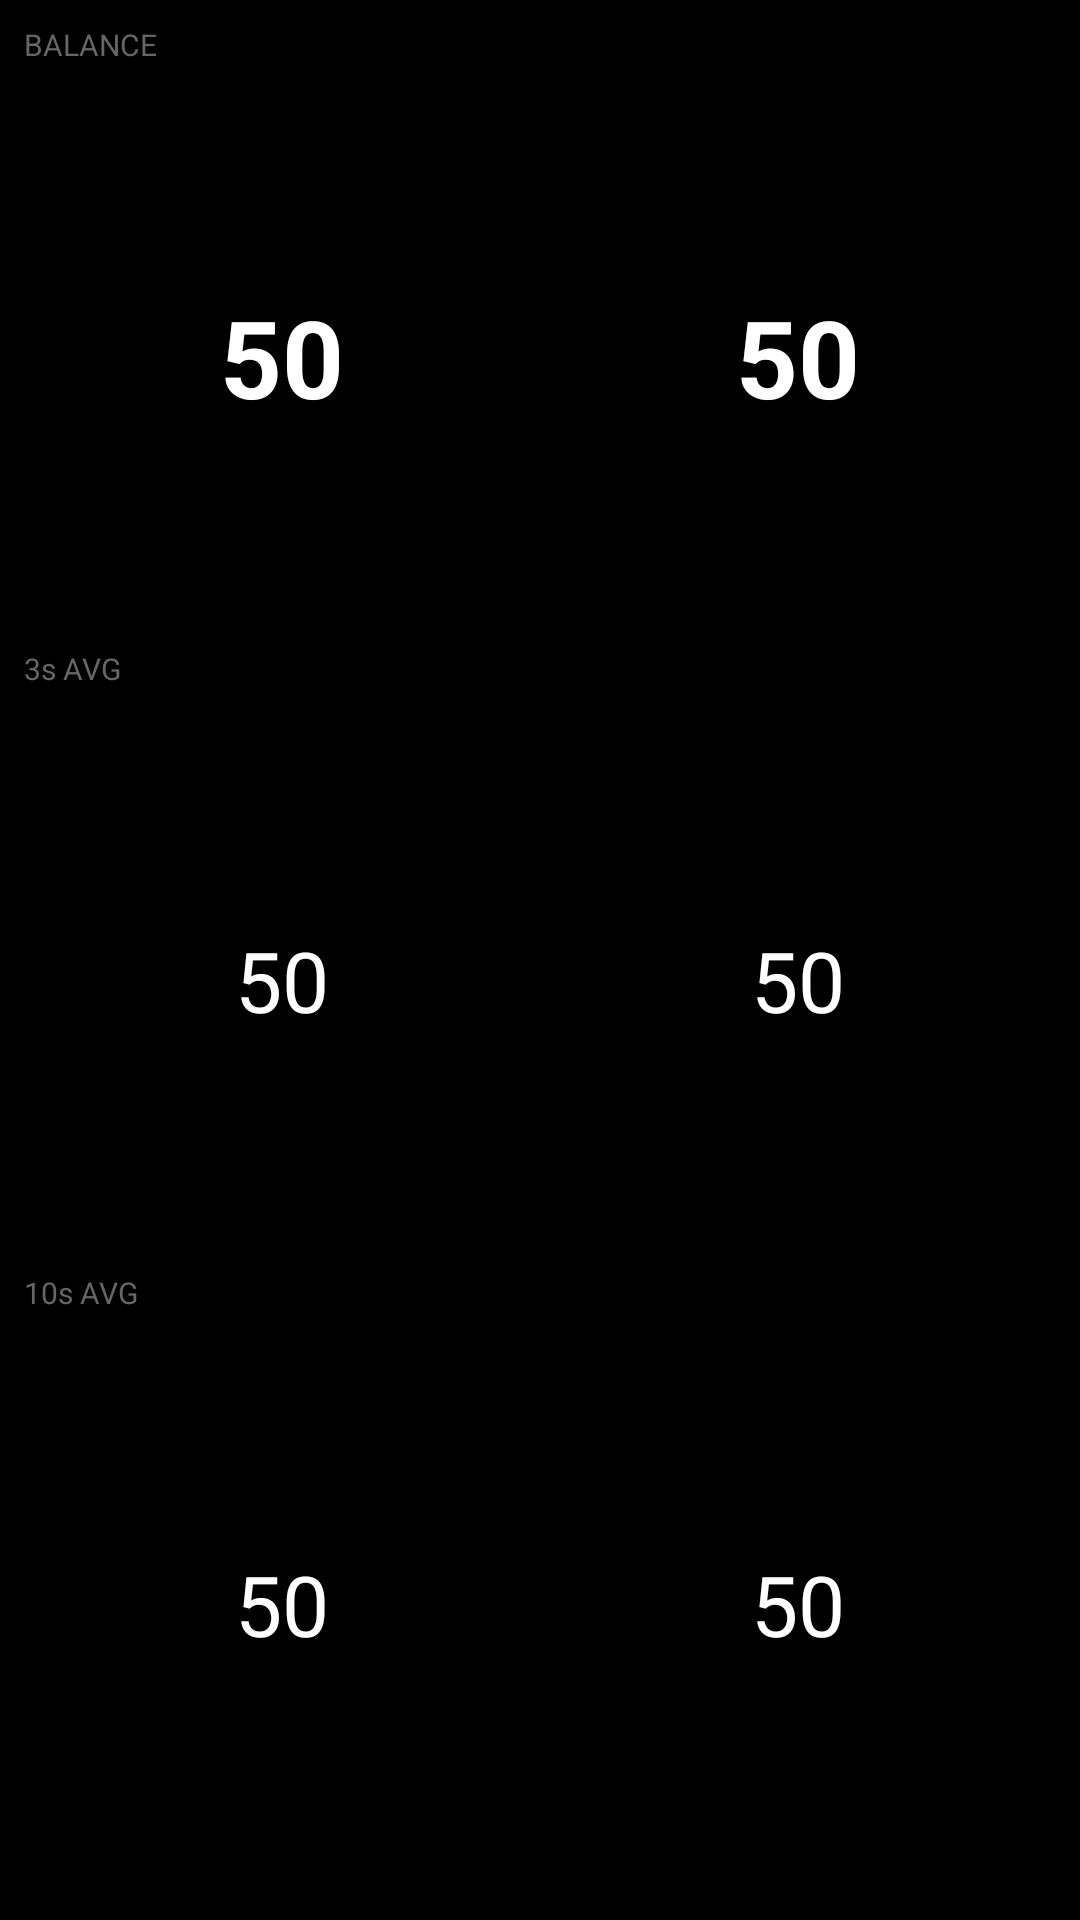

Write the Android layout XML for this screen, with the resource values it uses.
<!-- AndroidManifest.xml: application theme Theme.KPedal -->
<!-- res/layout/datatype_balance_trend.xml -->
<?xml version="1.0" encoding="utf-8"?>
<LinearLayout xmlns:android="http://schemas.android.com/apk/res/android"
    android:layout_width="match_parent"
    android:layout_height="match_parent"
    android:orientation="vertical"
    
    android:padding="8dp">

    
    <LinearLayout
        android:layout_width="match_parent"
        android:layout_height="0dp"
        android:layout_weight="1"
        android:orientation="vertical">

        <TextView
            android:layout_width="wrap_content"
            android:layout_height="wrap_content"
            android:text="@string/balance"
            android:textSize="10sp"
            android:textColor="@color/text_dim" />

        <LinearLayout
            android:layout_width="match_parent"
            android:layout_height="match_parent"
            android:orientation="horizontal"
            android:gravity="center">

            <TextView
                android:id="@+id/balance_left"
                android:layout_width="0dp"
                android:layout_height="wrap_content"
                android:layout_weight="1"
                android:text="50"
                android:textSize="36sp"
                android:textStyle="bold"
                android:textColor="@color/text_primary"
                android:gravity="center" />

            <TextView
                android:id="@+id/balance_right"
                android:layout_width="0dp"
                android:layout_height="wrap_content"
                android:layout_weight="1"
                android:text="50"
                android:textSize="36sp"
                android:textStyle="bold"
                android:textColor="@color/text_primary"
                android:gravity="center" />
        </LinearLayout>
    </LinearLayout>

    
    <LinearLayout
        android:layout_width="match_parent"
        android:layout_height="0dp"
        android:layout_weight="1"
        android:orientation="vertical">

        <TextView
            android:layout_width="wrap_content"
            android:layout_height="wrap_content"
            android:text="@string/balance_3s"
            android:textSize="10sp"
            android:textColor="@color/text_dim" />

        <LinearLayout
            android:layout_width="match_parent"
            android:layout_height="match_parent"
            android:orientation="horizontal"
            android:gravity="center">

            <TextView
                android:id="@+id/balance_3s_left"
                android:layout_width="0dp"
                android:layout_height="wrap_content"
                android:layout_weight="1"
                android:text="50"
                android:textSize="28sp"
                android:textColor="@color/text_primary"
                android:gravity="center" />

            <TextView
                android:id="@+id/balance_3s_right"
                android:layout_width="0dp"
                android:layout_height="wrap_content"
                android:layout_weight="1"
                android:text="50"
                android:textSize="28sp"
                android:textColor="@color/text_primary"
                android:gravity="center" />
        </LinearLayout>
    </LinearLayout>

    
    <LinearLayout
        android:layout_width="match_parent"
        android:layout_height="0dp"
        android:layout_weight="1"
        android:orientation="vertical">

        <TextView
            android:layout_width="wrap_content"
            android:layout_height="wrap_content"
            android:text="@string/balance_10s"
            android:textSize="10sp"
            android:textColor="@color/text_dim" />

        <LinearLayout
            android:layout_width="match_parent"
            android:layout_height="match_parent"
            android:orientation="horizontal"
            android:gravity="center">

            <TextView
                android:id="@+id/balance_10s_left"
                android:layout_width="0dp"
                android:layout_height="wrap_content"
                android:layout_weight="1"
                android:text="50"
                android:textSize="28sp"
                android:textColor="@color/text_primary"
                android:gravity="center" />

            <TextView
                android:id="@+id/balance_10s_right"
                android:layout_width="0dp"
                android:layout_height="wrap_content"
                android:layout_weight="1"
                android:text="50"
                android:textSize="28sp"
                android:textColor="@color/text_primary"
                android:gravity="center" />
        </LinearLayout>
    </LinearLayout>
</LinearLayout>
<!-- resources referenced by this layout -->
<resources>
  <color name="text_dim">#FF666666</color>
  <color name="text_primary">#FFFFFFFF</color>
  <string name="balance">BALANCE</string>
  <string name="balance_10s">10s AVG</string>
  <string name="balance_3s">3s AVG</string>
  <style name="Theme.KPedal" parent="android:Theme.Material.NoActionBar">
          <item name="android:windowBackground">@color/background</item>
          <item name="android:colorPrimary">@color/status_optimal</item>
          <item name="android:colorAccent">@color/status_optimal</item>
          <item name="android:statusBarColor">@color/background</item>
          <item name="android:navigationBarColor">@color/background</item>
      </style>
  <color name="background">#FF000000</color>
  <color name="status_optimal">#FF4CAF50</color>
</resources>
